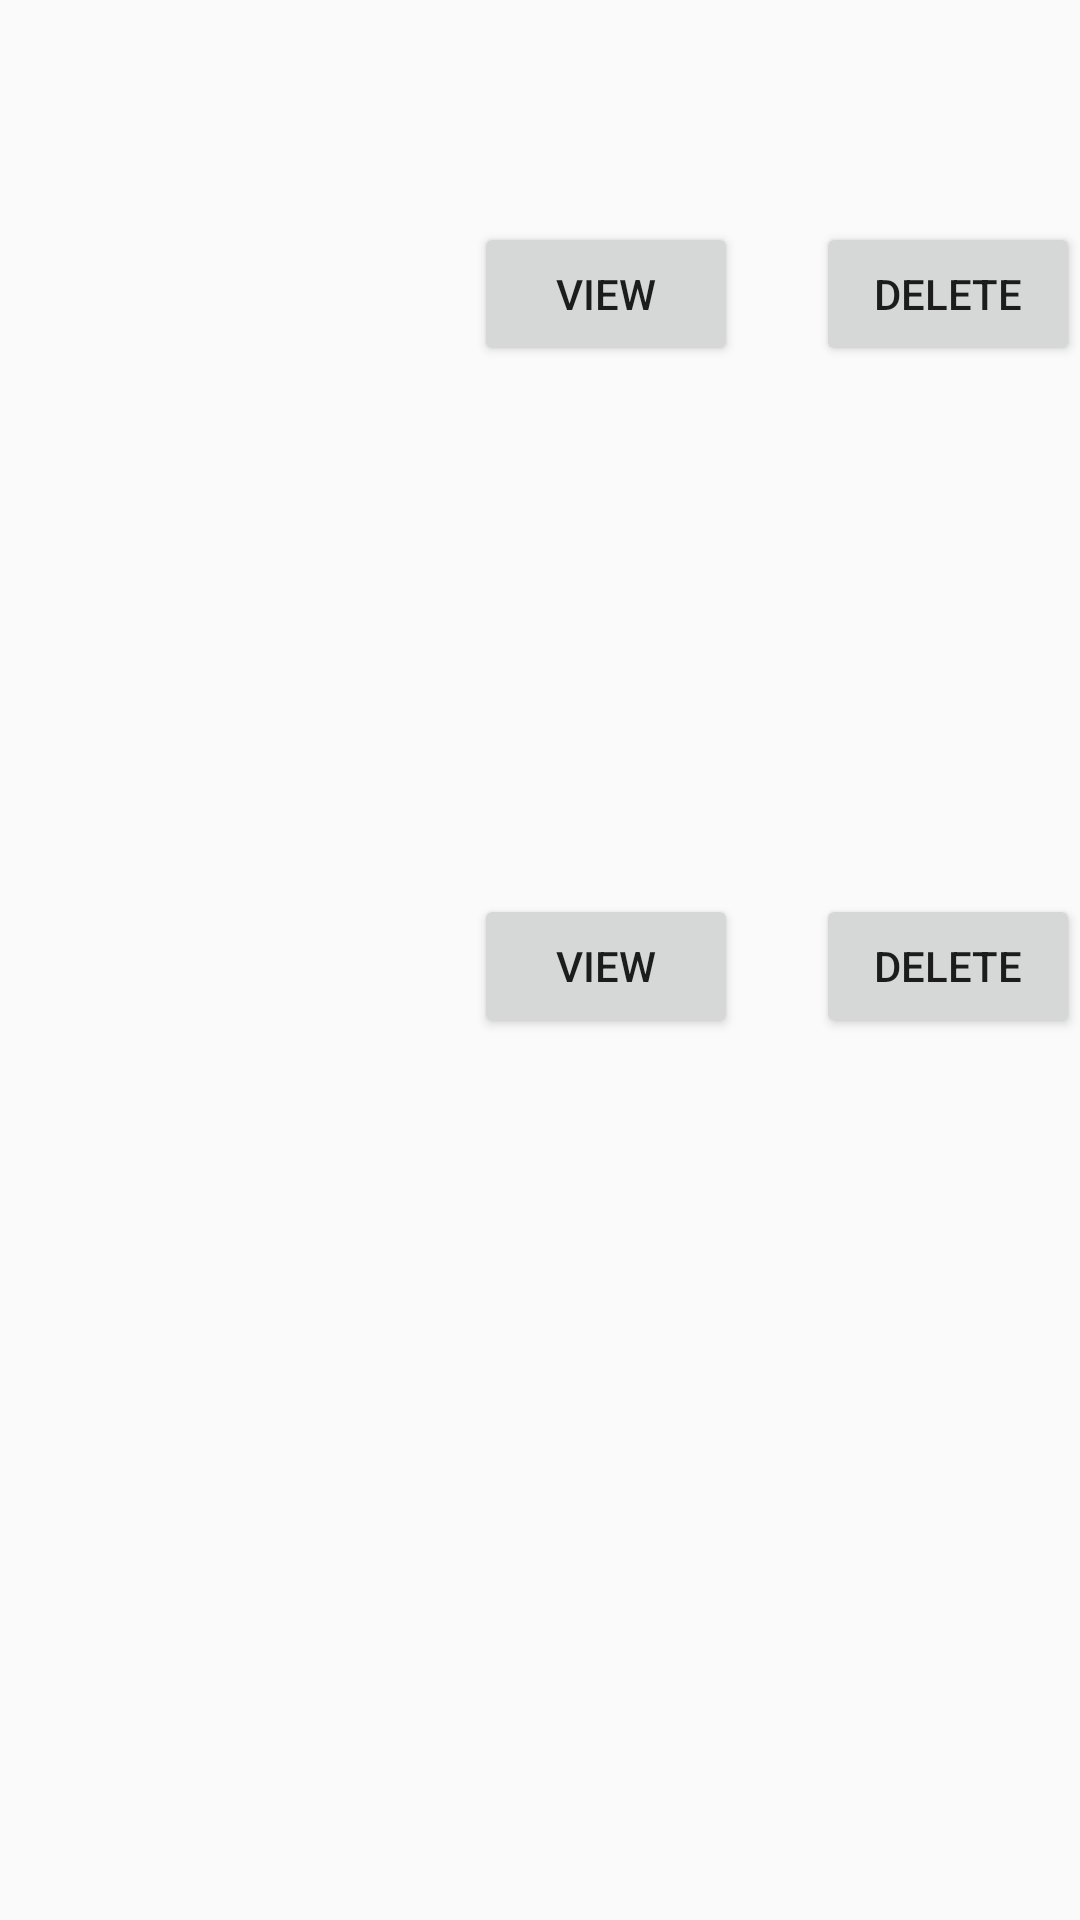

The Android layout XML behind this screen, and the referenced resources:
<!-- AndroidManifest.xml: application theme AppTheme -->
<!-- res/layout/watchlist_activity.xml -->
<?xml version="1.0" encoding="utf-8"?>
<RelativeLayout xmlns:android="http://schemas.android.com/apk/res/android"
    xmlns:tools="http://schemas.android.com/tools"
    android:layout_width="wrap_content"
    android:layout_height="wrap_content"
    xmlns:app="http://schemas.android.com/apk/res-auto"
    android:orientation="vertical">


    <Button
        android:id="@+id/watchlist_view_btn"
        android:layout_width="wrap_content"
        android:layout_height="wrap_content"
        android:layout_marginTop="42dp"
        android:text="@string/view_watchlist"
        android:layout_alignTop="@+id/imageView3"
        android:layout_toRightOf="@+id/imageView3"
        android:layout_toEndOf="@+id/imageView3" />

    <Button
        android:id="@+id/button4"
        android:layout_width="wrap_content"
        android:layout_height="wrap_content"
        android:text="@string/delete"
        android:layout_alignBaseline="@+id/watchlist_view_btn"
        android:layout_alignBottom="@+id/watchlist_view_btn"
        android:layout_alignParentRight="true"
        android:layout_alignParentEnd="true" />

    <ImageView
        android:id="@+id/imageView3"
        android:layout_width="146dp"
        android:layout_height="148dp"
        android:layout_marginLeft="12dp"
        android:layout_marginStart="12dp"

        android:scaleType="fitXY"
        app:srcCompat="@drawable/bicycle"
        android:layout_alignParentTop="true"
        android:layout_alignParentLeft="true"
        android:layout_alignParentStart="true"
        android:layout_marginTop="32dp" />

    <ImageView
        android:id="@+id/imageView7"
        android:layout_width="148dp"
        android:layout_height="146dp"
        android:layout_marginTop="123dp"
        app:srcCompat="@drawable/murach"
        android:layout_below="@+id/watchlist_view_btn"
        android:layout_alignRight="@+id/imageView3"
        android:layout_alignEnd="@+id/imageView3"
        android:layout_marginRight="7dp"
        android:layout_marginEnd="7dp" />

    <Button
        android:id="@+id/view_book"
        android:layout_width="wrap_content"
        android:layout_height="wrap_content"
        android:text="@string/view_watchlist"
        android:layout_marginBottom="45dp"
        android:onClick="ViewAd"
        android:layout_alignBottom="@+id/imageView7"
        android:layout_toRightOf="@+id/imageView3"
        android:layout_toEndOf="@+id/imageView3" />

    <Button
        android:id="@+id/delete_btn"
        android:layout_width="wrap_content"
        android:layout_height="wrap_content"
        android:text="@string/delete"
        android:onClick="Delete"
        android:layout_alignBaseline="@+id/view_book"
        android:layout_alignBottom="@+id/view_book"
        android:layout_alignParentRight="true"
        android:layout_alignParentEnd="true" />


</RelativeLayout>
<!-- resources referenced by this layout -->
<resources>
  <string name="delete">Delete</string>
  <string name="view_watchlist">View</string>
  <style name="AppTheme" parent="Theme.AppCompat.Light.DarkActionBar">
          
          <item name="colorPrimary">@color/colorPrimary</item>
          <item name="colorPrimaryDark">@color/colorPrimaryDark</item>
          <item name="colorAccent">@color/colorAccent</item>
  
      </style>
  <color name="colorPrimary">#3F51B5</color>
  <color name="colorPrimaryDark">#303F9F</color>
  <color name="colorAccent">#FF4081</color>
</resources>
